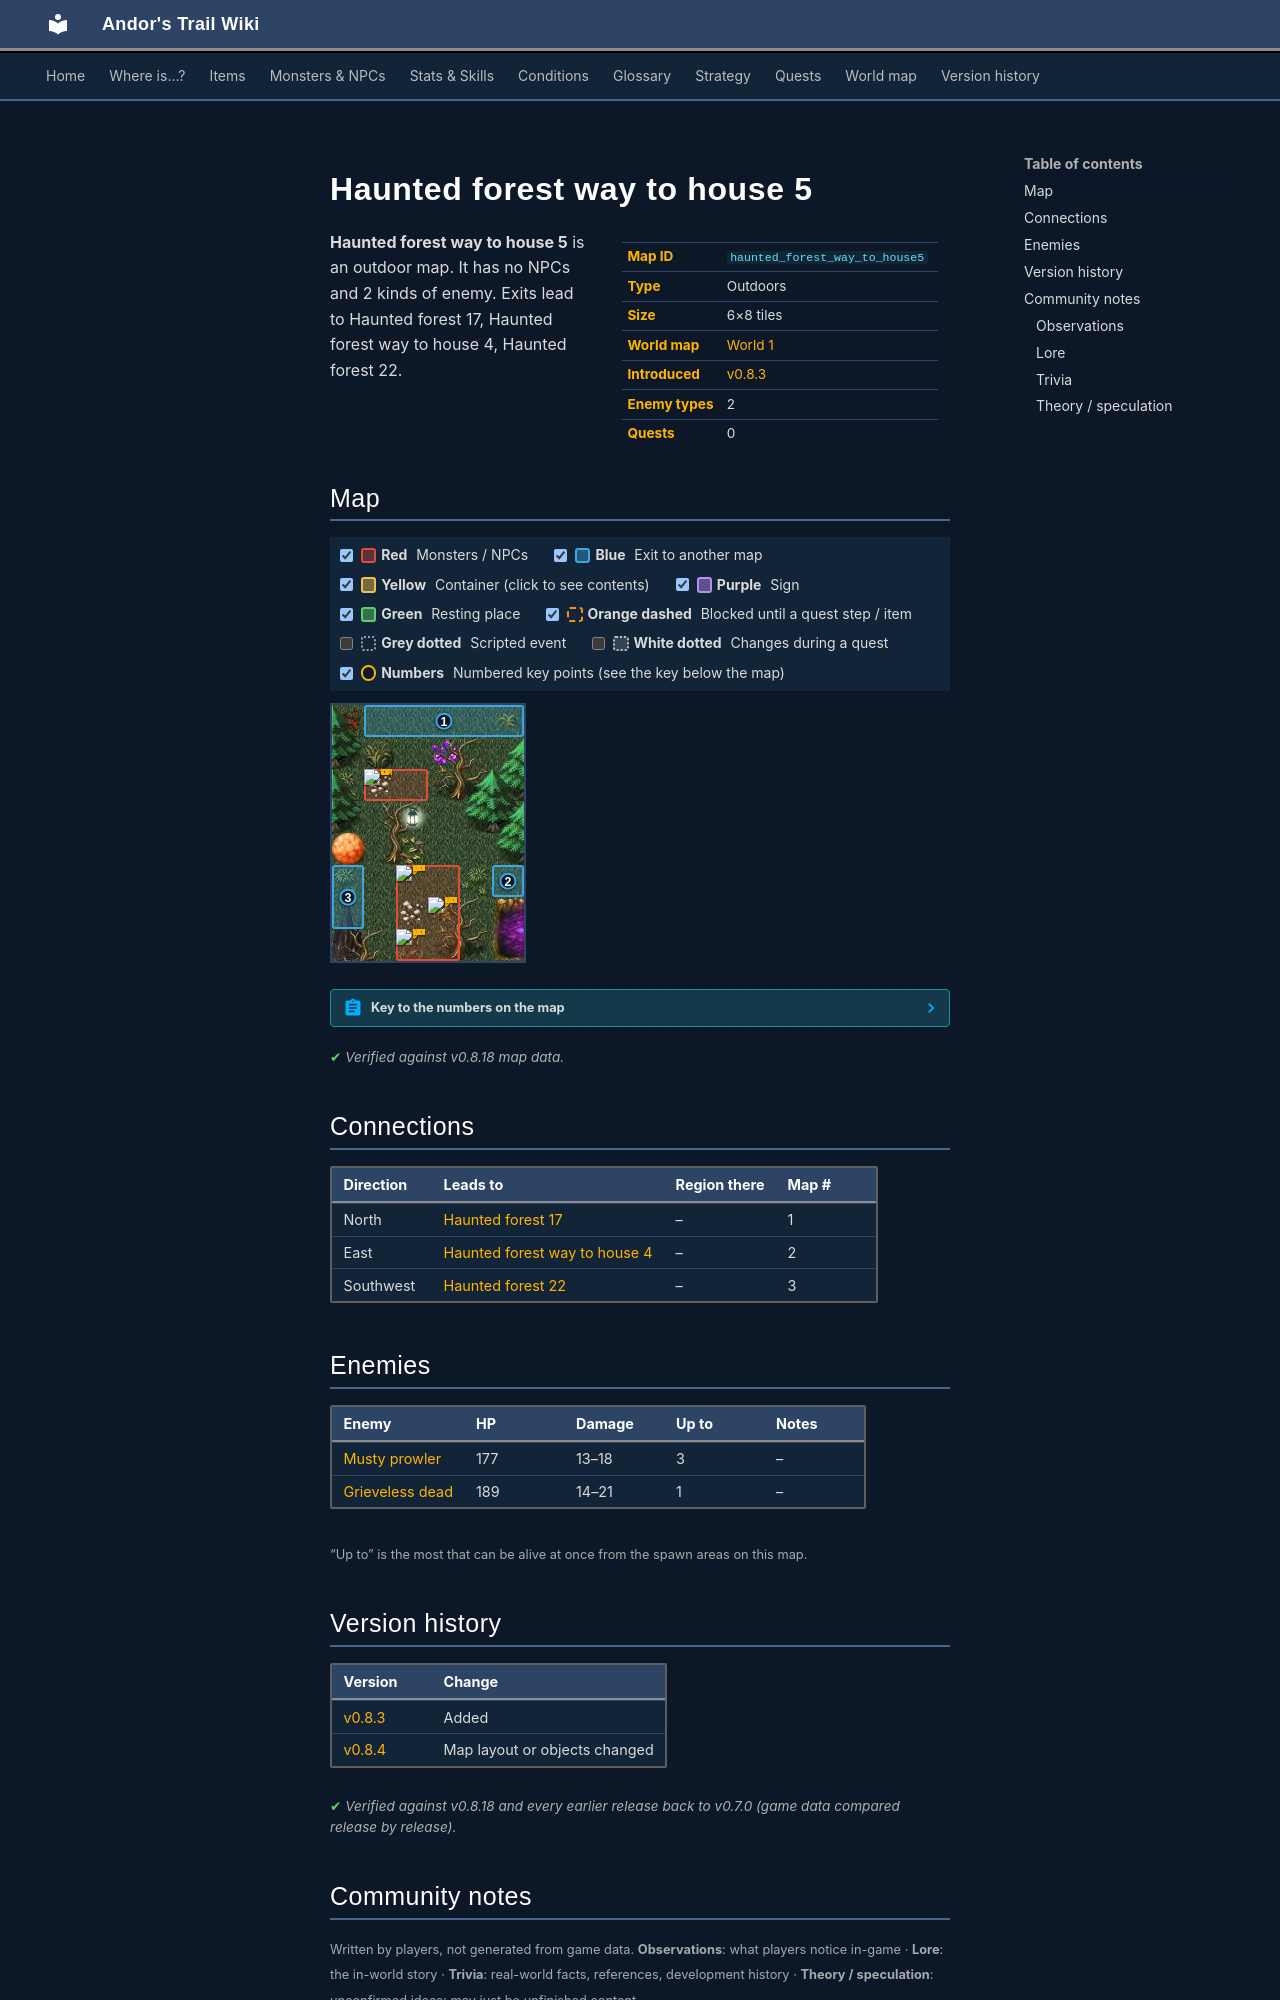

repository: asdfghjkl628/Andor-s-Trail-Wikiiii · page: maps/haunted_forest_way_to_house5/index.html · generator: mkdocs

---
description: "Haunted forest way to house 5 is an outdoor location in Andor's Trail. Enemies: Musty prowler, Grieveless dead. Exits to Haunted forest 17, Haunted forest way to house 4, Haunted forest 22."
---

# Haunted forest way to house 5

<div class="infobox" markdown>

| | |
|---|---|
| **Map ID** | `haunted_forest_way_to_house5` |
| **Type** | Outdoors |
| **Size** | 6×8 tiles |
| **World map** | [World 1](index.md) |
| **Introduced** | [v0.8.3](../versions/0.8.3.md) |
| **Enemy types** | 2 |
| **Quests** | 0 |

</div>

**Haunted forest way to house 5** is an outdoor map. It has no NPCs and 2 kinds of enemy. Exits lead to Haunted forest 17, Haunted forest way to house 4, Haunted forest 22.

## Map

<div class="map-legend" markdown="0"><label class="lg"><input type="checkbox" data-t="spawn" checked><span class="sw sw-spawn"></span><b>Red</b>&nbsp;Monsters / NPCs</label><label class="lg"><input type="checkbox" data-t="mapchange" checked><span class="sw sw-mapchange"></span><b>Blue</b>&nbsp;Exit to another map</label><label class="lg"><input type="checkbox" data-t="container" checked><span class="sw sw-container"></span><b>Yellow</b>&nbsp;Container (click to see contents)</label><label class="lg"><input type="checkbox" data-t="sign" checked><span class="sw sw-sign"></span><b>Purple</b>&nbsp;Sign</label><label class="lg"><input type="checkbox" data-t="rest" checked><span class="sw sw-rest"></span><b>Green</b>&nbsp;Resting place</label><label class="lg"><input type="checkbox" data-t="key" checked><span class="sw sw-key"></span><b>Orange dashed</b>&nbsp;Blocked until a quest step / item</label><label class="lg"><input type="checkbox" data-t="script"><span class="sw sw-script"></span><b>Grey dotted</b>&nbsp;Scripted event</label><label class="lg"><input type="checkbox" data-t="replace"><span class="sw sw-replace"></span><b>White dotted</b>&nbsp;Changes during a quest</label><label class="lg"><input type="checkbox" data-t="pin" checked><span class="sw sw-pin"></span><b>Numbers</b>&nbsp;Numbered key points (see the key below the map)</label></div>

<div class="map-wrap hide-script hide-replace" markdown="0"><img src="../../assets/maps/haunted_forest_way_to_house5.webp" alt="Map of Haunted forest way to house 5" width="192" height="256" loading="lazy"><a id="place-east" class="mo mo-mapchange" href="../haunted_forest_way_to_house4/#place-west" title="Exit to Haunted forest way to house 4" style="left:83.333%;top:62.500%;width:16.667%;height:12.500%"></a><a id="place-north" class="mo mo-mapchange" href="../haunted_forest17/#place-south" title="Exit to Haunted forest 17" style="left:16.667%;top:0.000%;width:83.333%;height:12.500%"></a><a id="place-west" class="mo mo-mapchange" href="../haunted_forest22/#place-east" title="Exit to Haunted forest 22" style="left:0.000%;top:62.500%;width:16.667%;height:25.000%"></a><span class="mo mo-spawn" title="Spawns: Grieveless dead" style="left:16.667%;top:25.000%;width:33.333%;height:12.500%"></span><span class="mo mo-spawn" title="Spawns: Musty prowler" style="left:33.333%;top:62.500%;width:33.333%;height:37.500%"></span><a class="mob" href="../../monsters/grieveless_dead/" title="Grieveless dead" style="left:16.667%;top:25.000%;width:16.667%;height:12.500%"><img src="../../assets/icons/monsters/monsters_tometik8_4.png" alt="Grieveless dead"></a><a class="mob" href="../../monsters/musty_prowler/" title="Musty prowler" style="left:33.333%;top:62.500%;width:16.667%;height:12.500%"><img src="../../assets/icons/monsters/monsters_ld2_238.png" alt="Musty prowler"></a><a class="mob" href="../../monsters/musty_prowler/" title="Musty prowler" style="left:50.000%;top:75.000%;width:16.667%;height:12.500%"><img src="../../assets/icons/monsters/monsters_ld2_238.png" alt="Musty prowler"></a><a class="mob" href="../../monsters/musty_prowler/" title="Musty prowler" style="left:33.333%;top:87.500%;width:16.667%;height:12.500%"><img src="../../assets/icons/monsters/monsters_ld2_238.png" alt="Musty prowler"></a><a class="pin pin-exit" href="#key-1" style="left:58.333%;top:6.250%" title="Exit (north): to [Haunted forest 17](haunted_forest17.md)">1</a><a class="pin pin-exit" href="#key-2" style="left:91.667%;top:68.750%" title="Exit (east): to [Haunted forest way to house 4](haunted_forest_way_to_house4.md)">2</a><a class="pin pin-exit" href="#key-3" style="left:8.333%;top:75.000%" title="Exit (southwest): to [Haunted forest 22](haunted_forest22.md)">3</a></div>

??? abstract "Key to the numbers on the map"

    | # | What | Details |
    |---|---|---|
    | <span id="key-1"></span>1 | Exit (north) | to [Haunted forest 17](haunted_forest17.md) |
    | <span id="key-2"></span>2 | Exit (east) | to [Haunted forest way to house 4](haunted_forest_way_to_house4.md) |
    | <span id="key-3"></span>3 | Exit (southwest) | to [Haunted forest 22](haunted_forest22.md) |


<p class="verified">Verified against v0.8.18 map data.</p>

## Connections

| Direction | Leads to | Region there | Map # |
|---|---|---|---|
| North | [Haunted forest 17](haunted_forest17.md) | – | 1 |
| East | [Haunted forest way to house 4](haunted_forest_way_to_house4.md) | – | 2 |
| Southwest | [Haunted forest 22](haunted_forest22.md) | – | 3 |

## Enemies

| Enemy | HP | Damage | Up to | Notes |
|---|---|---|---|---|
| [Musty prowler](../monsters/musty_prowler.md) | 177 | 13–18 | 3 | – |
| [Grieveless dead](../monsters/grieveless_dead.md) | 189 | 14–21 | 1 | – |

<small>“Up to” is the most that can be alive at once from the spawn areas on this map.</small>


## Version history

| Version | Change |
|---|---|
| [v0.8.3](../versions/0.8.3.md) | Added |
| [v0.8.4](../versions/0.8.4.md) | Map layout or objects changed |

<p class="verified">Verified against v0.8.18 and every earlier release back to v0.7.0 (game data compared release by release).</p>


## Community notes

<small>Written by players, not generated from game data. **Observations**: what players notice in-game · **Lore**: the in-world story · **Trivia**: real-world facts, references, development history · **Theory / speculation**: unconfirmed ideas; may just be unfinished content</small>

### Observations

*No notes yet. Contributions are welcome: [add a note](https://github.com/asdfghjkl628/Andor-s-Trail-Wikiiii/new/main/notes/maps?filename=haunted_forest_way_to_house5.md&value=%23%23%20Observations%0A%0A%3C%21--%20what%20players%20notice%20in-game%20--%3E%0A%0A%23%23%20Lore%0A%0A%3C%21--%20the%20in-world%20story%20--%3E%0A%0A%23%23%20Trivia%0A%0A%3C%21--%20real-world%20facts%2C%20references%2C%20development%20history%20--%3E%0A%0A%23%23%20Theory%20/%20speculation%0A%0A%3C%21--%20unconfirmed%20ideas%3B%20may%20just%20be%20unfinished%20content%20--%3E%0A).*

### Lore

*No notes yet. Contributions are welcome: [add a note](https://github.com/asdfghjkl628/Andor-s-Trail-Wikiiii/new/main/notes/maps?filename=haunted_forest_way_to_house5.md&value=%23%23%20Observations%0A%0A%3C%21--%20what%20players%20notice%20in-game%20--%3E%0A%0A%23%23%20Lore%0A%0A%3C%21--%20the%20in-world%20story%20--%3E%0A%0A%23%23%20Trivia%0A%0A%3C%21--%20real-world%20facts%2C%20references%2C%20development%20history%20--%3E%0A%0A%23%23%20Theory%20/%20speculation%0A%0A%3C%21--%20unconfirmed%20ideas%3B%20may%20just%20be%20unfinished%20content%20--%3E%0A).*
